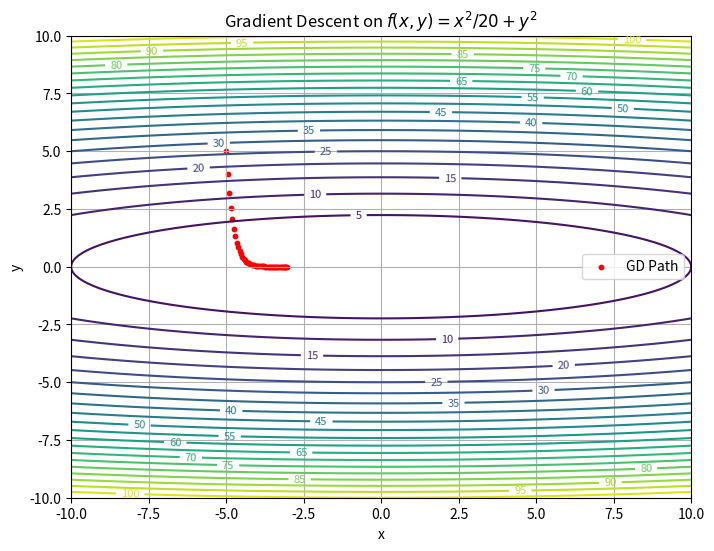

Python code for this plot:
import matplotlib.pyplot as plt
import numpy as np

# Gradient Descent 알고리즘 구현 (2D)
def gradient_descent_2d(function, derivative, start_point, lr, iterations=50):
    x, y = start_point
    history = [(x, y)]
    for _ in range(iterations):
        dx, dy = derivative(x, y)
        x, y = x - lr * dx, y - lr * dy
        history.append((x, y))
    return np.array(history)

# 주어진 2D 함수와 도함수 정의
def f(x, y):
    return x**2 / 20 + y**2

def df(x, y):
    return (x / 10, 2 * y)

# 시작점, 학습률 설정
start_point = (-5, 5)
lr = 0.1

# Gradient Descent 수행
history = gradient_descent_2d(f, df, start_point, lr)

# 함수의 등고선 및 GD 경로 시각화
x = np.linspace(-10, 10, 400)
y = np.linspace(-10, 10, 400)
X, Y = np.meshgrid(x, y)
Z = f(X, Y)

plt.figure(figsize=(8, 6))
contours = plt.contour(X, Y, Z, 20, cmap='viridis')
plt.clabel(contours, inline=True, fontsize=8)
plt.scatter(*history.T, color='red', s=10, label="GD Path")
plt.title("Gradient Descent on $f(x, y) = x^2/20 + y^2$")
plt.xlabel("x")
plt.ylabel("y")
plt.legend()
plt.grid(True)
plt.show()
